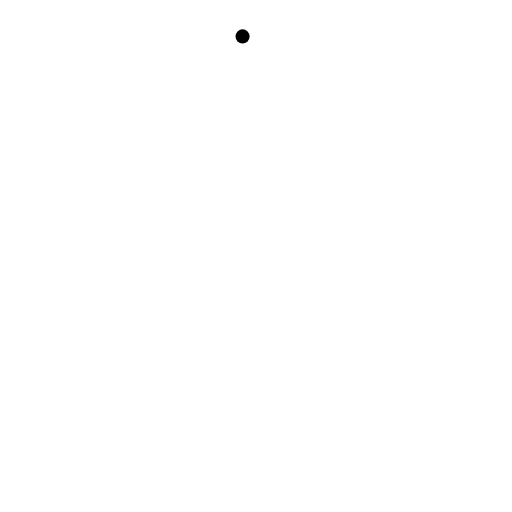
t = 0.00 s
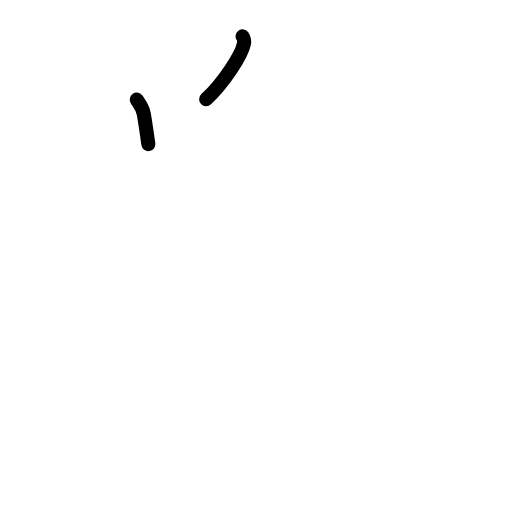
t = 1.63 s
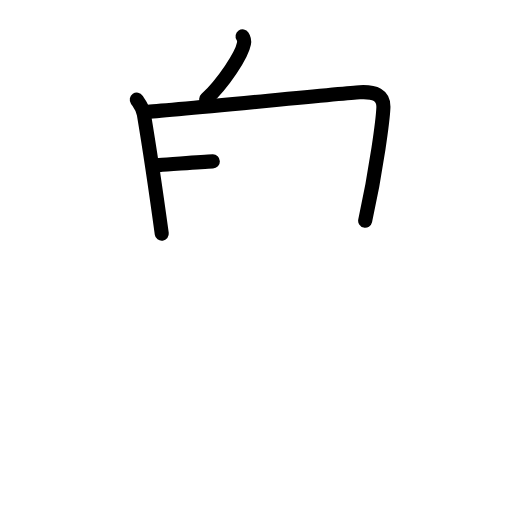
t = 3.25 s
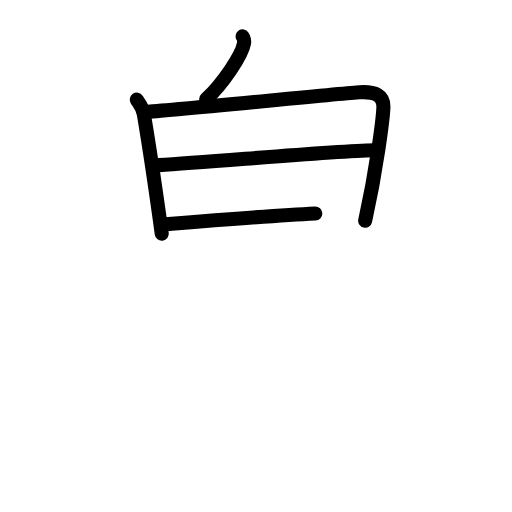
t = 4.75 s
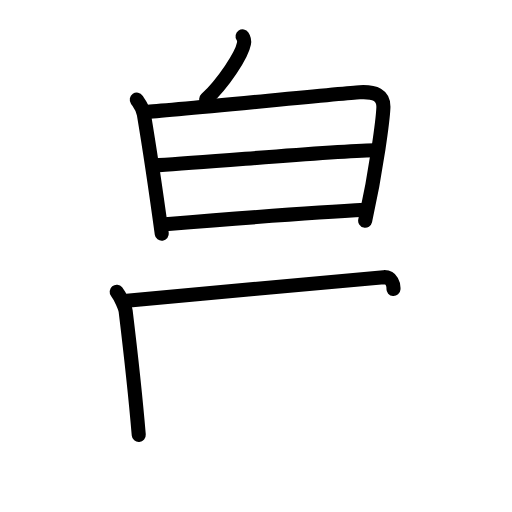
t = 6.38 s
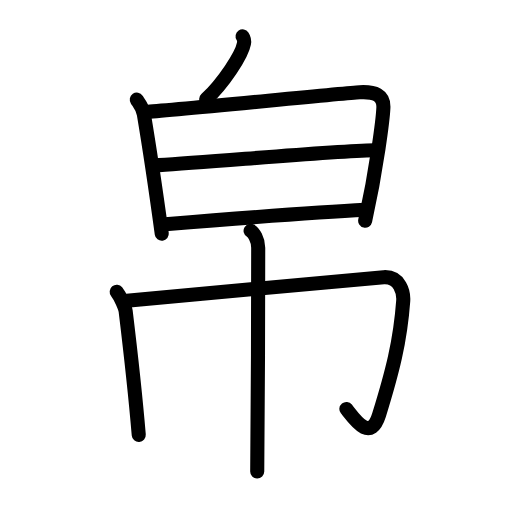
t = 8.00 s

The animated SVG that drew these frames (rendered in a browser with its animation timeline set to each time). Animation: 24 SMIL elements (animate=24); one cycle of 8.00 s.

<?xml version="1.0" encoding="UTF-8"?>
<!--
AniKanjiVG is licensed by CC-BY-SA Paul C. Sommerhoff (https://bitbucket.org/sommerhoff/anikanjivg).
AniKanjiVG uses KanjiVG which is licensed by CC-BY-SA Ulrich Apel (http://kanjivg.tagaini.net).
See also http://creativecommons.org/licenses/by-sa/3.0/
-->
<svg xmlns:kvg='http://kanjivg.tagaini.net' xmlns='http://www.w3.org/2000/svg' width='109' height='109' viewBox='0 0 109 109' style='fill:none;stroke:#000000;stroke-width:3;stroke-linecap:round;stroke-linejoin:round;' id="kvg:kanji_05e1b"><g id="kvg:05e1b" kvg:element="帛"><g id="kvg:05e1b-g1" kvg:position="top" kvg:radical="nelson"><g id="kvg:05e1b-g2" kvg:position="top"><path id="kvg:05e1b-s1" kvg:type="㇔" d="M51.64,7.75c0.33,0.49,0.38,1.08,0.3,1.51c-0.46,2.51-4.44,8.5-8.05,11.86"><animate attributeName="d" begin="0.0s" dur="0.5s" from="M51.64,7.75C51.64,7.75,51.64,7.75,51.64,7.75" to="M51.64,7.75c0.33,0.49,0.38,1.08,0.3,1.51" />
<animate attributeName="d" begin="0.5s" dur="0.5s" from="M51.64,7.75c0.33,0.49,0.38,1.08,0.3,1.51c0,0,0,0,0,0,0" to="M51.64,7.75c0.33,0.49,0.38,1.08,0.3,1.51c-0.46,2.51-4.44,8.5-8.05,11.86" />
</path>
</g>
<g id="kvg:05e1b-g3" kvg:element="日" kvg:position="bottom"><path id="kvg:05e1b-s2" kvg:type="㇑" d="M29.12,21.22c0.75,1.1,1.27,1.67,1.51,3.11C31.75,31,33,39.25,34.44,49.75"><animate attributeName="d" begin="1.0s" dur="0.5s" from="M29.12,21.22C29.12,21.22,29.12,21.22,29.12,21.22" to="M29.12,21.22c0.75,1.1,1.27,1.67,1.51,3.11" />
<animate attributeName="d" begin="1.5s" dur="0.5s" from="M29.12,21.22c0.75,1.1,1.27,1.67,1.51,3.11c0,0,0,0,0,0,0" to="M29.12,21.22c0.75,1.1,1.27,1.67,1.51,3.11C31.75,31,33,39.25,34.44,49.75" />
<animate attributeName="d" begin="0s" dur="1.0s" from="M-100,-100" to="M-100,-100" />
</path>
<path id="kvg:05e1b-s3" kvg:type="㇕a" d="M31.08,23.81c4.25-0.18,41.61-3.95,45.48-4.17c3.23-0.18,5.18,0.61,5.06,3.31c-0.1,2.25-1.38,12.79-3.88,24.04"><animate attributeName="d" begin="2.0s" dur="0.3333333333333333s" from="M31.08,23.81C31.08,23.81,31.08,23.81,31.08,23.81" to="M31.08,23.81c4.25-0.18,41.61-3.95,45.48-4.17" />
<animate attributeName="d" begin="2.3333333333333335s" dur="0.3333333333333333s" from="M31.08,23.81c4.25-0.18,41.61-3.95,45.48-4.17c0,0,0,0,0,0,0" to="M31.08,23.81c4.25-0.18,41.61-3.95,45.48-4.17c3.23-0.18,5.18,0.61,5.06,3.31" />
<animate attributeName="d" begin="2.6666666666666665s" dur="0.3333333333333333s" from="M31.08,23.81c4.25-0.18,41.61-3.95,45.48-4.17c3.23-0.18,5.18,0.61,5.06,3.31c0,0,0,0,0,0,0" to="M31.08,23.81c4.25-0.18,41.61-3.95,45.48-4.17c3.23-0.18,5.18,0.61,5.06,3.31c-0.1,2.25-1.38,12.79-3.88,24.04" />
<animate attributeName="d" begin="0s" dur="2.0s" from="M-100,-100" to="M-100,-100" />
</path>
<path id="kvg:05e1b-s4" kvg:type="㇐a" d="M33.83,35.15C45.5,34.5,69.25,32.25,79.75,32"><animate attributeName="d" begin="3.0s" dur="1.0s" from="M33.83,35.15C33.83,35.15,33.83,35.15,33.83,35.15" to="M33.83,35.15C45.5,34.5,69.25,32.25,79.75,32" />
<animate attributeName="d" begin="0s" dur="3.0s" from="M-100,-100" to="M-100,-100" />
</path>
<path id="kvg:05e1b-s5" kvg:type="㇐a" d="M35.19,47.74C50.5,46.5,66,45.25,77.77,44.67"><animate attributeName="d" begin="4.0s" dur="1.0s" from="M35.19,47.74C35.19,47.74,35.19,47.74,35.19,47.74" to="M35.19,47.74C50.5,46.5,66,45.25,77.77,44.67" />
<animate attributeName="d" begin="0s" dur="4.0s" from="M-100,-100" to="M-100,-100" />
</path>
</g>
</g>
<g id="kvg:05e1b-g4" kvg:element="巾" kvg:position="bottom" kvg:radical="tradit"><path id="kvg:05e1b-s6" kvg:type="㇑" d="M24.84,62.12c0.91,1.13,1.83,3.47,1.91,4.13c1,8.25,2,17,2.79,26.34"><animate attributeName="d" begin="5.0s" dur="0.5s" from="M24.84,62.12C24.84,62.12,24.84,62.12,24.84,62.12" to="M24.84,62.12c0.91,1.13,1.83,3.47,1.91,4.13" />
<animate attributeName="d" begin="5.5s" dur="0.5s" from="M24.84,62.12c0.91,1.13,1.83,3.47,1.91,4.13c0,0,0,0,0,0,0" to="M24.84,62.12c0.91,1.13,1.83,3.47,1.91,4.13c1,8.25,2,17,2.79,26.34" />
<animate attributeName="d" begin="0s" dur="5.0s" from="M-100,-100" to="M-100,-100" />
</path>
<path id="kvg:05e1b-s7" kvg:type="㇆a" d="M26.42,64.06c4.01-0.27,52.28-4.89,55.27-5.05c3.51-0.19,4.27,3.33,4.15,5.05c-0.63,8.68-2.34,15.19-5.14,24.27c-1.86,6.01-5.27,0.84-6.96-1.27"><animate attributeName="d" begin="6.0s" dur="0.25s" from="M26.42,64.06C26.42,64.06,26.42,64.06,26.42,64.06" to="M26.42,64.06c4.01-0.27,52.28-4.89,55.27-5.05" />
<animate attributeName="d" begin="6.25s" dur="0.25s" from="M26.42,64.06c4.01-0.27,52.28-4.89,55.27-5.05c0,0,0,0,0,0,0" to="M26.42,64.06c4.01-0.27,52.28-4.89,55.27-5.05c3.51-0.19,4.27,3.33,4.15,5.05" />
<animate attributeName="d" begin="6.5s" dur="0.25s" from="M26.42,64.06c4.01-0.27,52.28-4.89,55.27-5.05c3.51-0.19,4.27,3.33,4.15,5.05c0,0,0,0,0,0,0" to="M26.42,64.06c4.01-0.27,52.28-4.89,55.27-5.05c3.51-0.19,4.27,3.33,4.15,5.05c-0.63,8.68-2.34,15.19-5.14,24.27" />
<animate attributeName="d" begin="6.75s" dur="0.25s" from="M26.42,64.06c4.01-0.27,52.28-4.89,55.27-5.05c3.51-0.19,4.27,3.33,4.15,5.05c-0.63,8.68-2.34,15.19-5.14,24.27c0,0,0,0,0,0,0" to="M26.42,64.06c4.01-0.27,52.28-4.89,55.27-5.05c3.51-0.19,4.27,3.33,4.15,5.05c-0.63,8.68-2.34,15.19-5.14,24.27c-1.86,6.01-5.27,0.84-6.96-1.27" />
<animate attributeName="d" begin="0s" dur="6.0s" from="M-100,-100" to="M-100,-100" />
</path>
<path id="kvg:05e1b-s8" kvg:type="㇑" d="M53.35,49.13c0.64,0.38,1.62,1.86,1.62,3.59c0,9.28-0.08,42.94-0.21,47.66"><animate attributeName="d" begin="7.0s" dur="0.5s" from="M53.35,49.13C53.35,49.13,53.35,49.13,53.35,49.13" to="M53.35,49.13c0.64,0.38,1.62,1.86,1.62,3.59" />
<animate attributeName="d" begin="7.5s" dur="0.5s" from="M53.35,49.13c0.64,0.38,1.62,1.86,1.62,3.59c0,0,0,0,0,0,0" to="M53.35,49.13c0.64,0.38,1.62,1.86,1.62,3.59c0,9.28-0.08,42.94-0.21,47.66" />
<animate attributeName="d" begin="0s" dur="7.0s" from="M-100,-100" to="M-100,-100" />
</path>
</g>
</g>
</svg>
